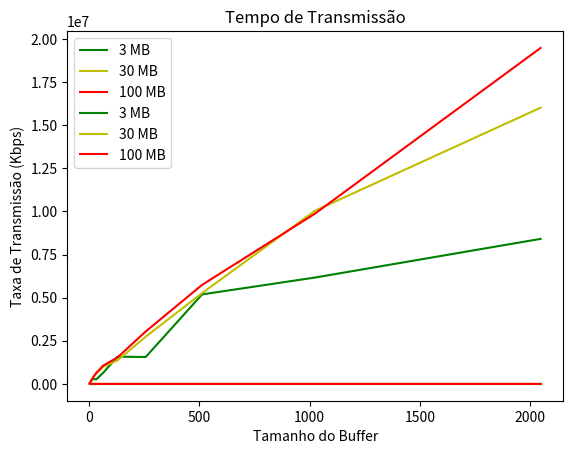

Write Python code to recreate this figure.
import matplotlib.pyplot as plt


def plot_time(buffer, t_3, t_30, t_100):
    
    plt.grid()
    plt.title("Tempo de Transmissão")
    plt.xlabel('Tamanho do Buffer')
    plt.ylabel('Tempo Gasto (segundos)')
    
    plt.plot(buffer, t_3, color='g', label='3 MB')
    plt.plot(buffer, t_30, color='y', label='30 MB')
    plt.plot(buffer, t_100, color='r', label='100 MB')
    plt.legend(loc='best')
    plt.show()


def plot_rate(buffer, r_3, r_30, r_100):
    
    plt.grid()
    plt.title("Tempo de Transmissão")
    plt.xlabel('Tamanho do Buffer')
    plt.ylabel('Taxa de Transmissão (Kbps)')
    
    plt.plot(buffer, r_3, color='g', label='3 MB')
    plt.plot(buffer, r_30, color='y', label='30 MB')
    plt.plot(buffer, r_100, color='r', label='100 MB')
    plt.legend(loc='best')
    plt.show()


def main():
    
    buffer = [2, 4, 8, 16, 32, 64, 128, 256, 512, 1024, 2048]

    t_3 = [1.058, 0.401, 0.176, 0.096, 0.11, 0.047, 0.023, 0.047, 0.028, 0.048, 0.07]
    t_30 = [10.238, 3.901, 1.725, 0.785, 0.48, 0.306, 0.27, 0.27, 0.28, 0.294, 0.368]
    t_100 = [43.45, 12.807, 5.67, 2.625, 1.513, 0.959, 0.802, 0.809, 0.856, 0.996, 1.287]

    r_3 = [45476.94 , 80976.67, 161368.36, 287237.03, 265458.71, 655793.7, 1579705.18, 1559720.75, 5188823.98, 6165063.97, 8406721.68]
    r_30 = [46975.68, 83176.28, 164777.43, 352121.73, 607541.81, 1003639.5, 1363187.58, 2735397.89, 5262338.96, 10035287.11, 16010119.24]
    r_100 = [36897.98, 84456.54, 167056.68, 351025.27, 642762.61, 1068174.35, 1532469.57, 3037892.07, 5741720.69, 9867997.07, 19474089.03]

    plot_time(buffer, t_3, t_30, t_100)
    plot_rate(buffer, r_3, r_30, r_100)


if __name__ == '__main__':
    main()
